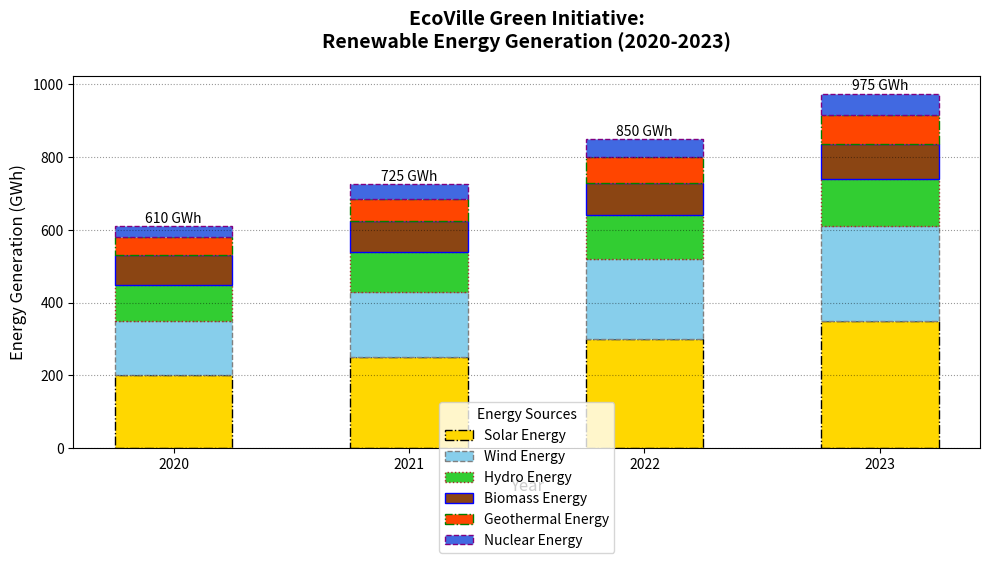

Python code for this plot:
import matplotlib.pyplot as plt
import numpy as np

# Updated data for energy generation in gigawatt-hours (GWh) with additional energy sources
years = ['2020', '2021', '2022', '2023']
solar_energy = [200, 250, 300, 350]
wind_energy = [150, 180, 220, 260]
hydro_energy = [100, 110, 120, 130]
biomass_energy = [80, 85, 90, 95]
geothermal_energy = [50, 60, 70, 80]
nuclear_energy = [30, 40, 50, 60]

# Colors for each energy source
colors = ['#ffd700', '#87ceeb', '#32cd32', '#8b4513', '#ff4500', '#4169e1']

# Create the figure and axis
fig, ax = plt.subplots(figsize=(10, 6))

# Plot stacked bars with altered stylistic elements
bar_width = 0.5
ax.bar(years, solar_energy, label='Solar Energy', color=colors[0], width=bar_width, edgecolor='black', linestyle='-.')
ax.bar(years, wind_energy, bottom=solar_energy, label='Wind Energy', color=colors[1], width=bar_width, edgecolor='grey', linestyle='--')
ax.bar(years, hydro_energy, bottom=np.array(solar_energy) + np.array(wind_energy), label='Hydro Energy', color=colors[2], width=bar_width, edgecolor='brown', linestyle=':')
ax.bar(years, biomass_energy, bottom=np.array(solar_energy) + np.array(wind_energy) + np.array(hydro_energy), label='Biomass Energy', color=colors[3], width=bar_width, edgecolor='blue', linestyle='-')
ax.bar(years, geothermal_energy, bottom=np.array(solar_energy) + np.array(wind_energy) + np.array(hydro_energy) + np.array(biomass_energy), label='Geothermal Energy', color=colors[4], width=bar_width, edgecolor='green', linestyle='-.')
ax.bar(years, nuclear_energy, bottom=np.array(solar_energy) + np.array(wind_energy) + np.array(hydro_energy) + np.array(biomass_energy) + np.array(geothermal_energy), label='Nuclear Energy', color=colors[5], width=bar_width, edgecolor='purple', linestyle='--')

# Set title and axis labels
ax.set_title('EcoVille Green Initiative:\nRenewable Energy Generation (2020-2023)', fontsize=14, fontweight='bold', pad=20)
ax.set_xlabel('Year', fontsize=12)
ax.set_ylabel('Energy Generation (GWh)', fontsize=12)

# Enable gridlines
ax.yaxis.grid(True, linestyle=':', color='black', alpha=0.4)

# Add legend
ax.legend(title="Energy Sources", loc='lower center', bbox_to_anchor=(0.5, -0.3), frameon=True)

# Annotate the total energy generation per year
for i, year in enumerate(years):
    total_energy = (solar_energy[i] + wind_energy[i] + hydro_energy[i] +
                    biomass_energy[i] + geothermal_energy[i] + nuclear_energy[i])
    ax.text(i, total_energy + 10, f'{total_energy} GWh', ha='center', fontsize=10, fontweight='light')

# Adjust layout
plt.tight_layout()

# Display the plot
plt.show()
